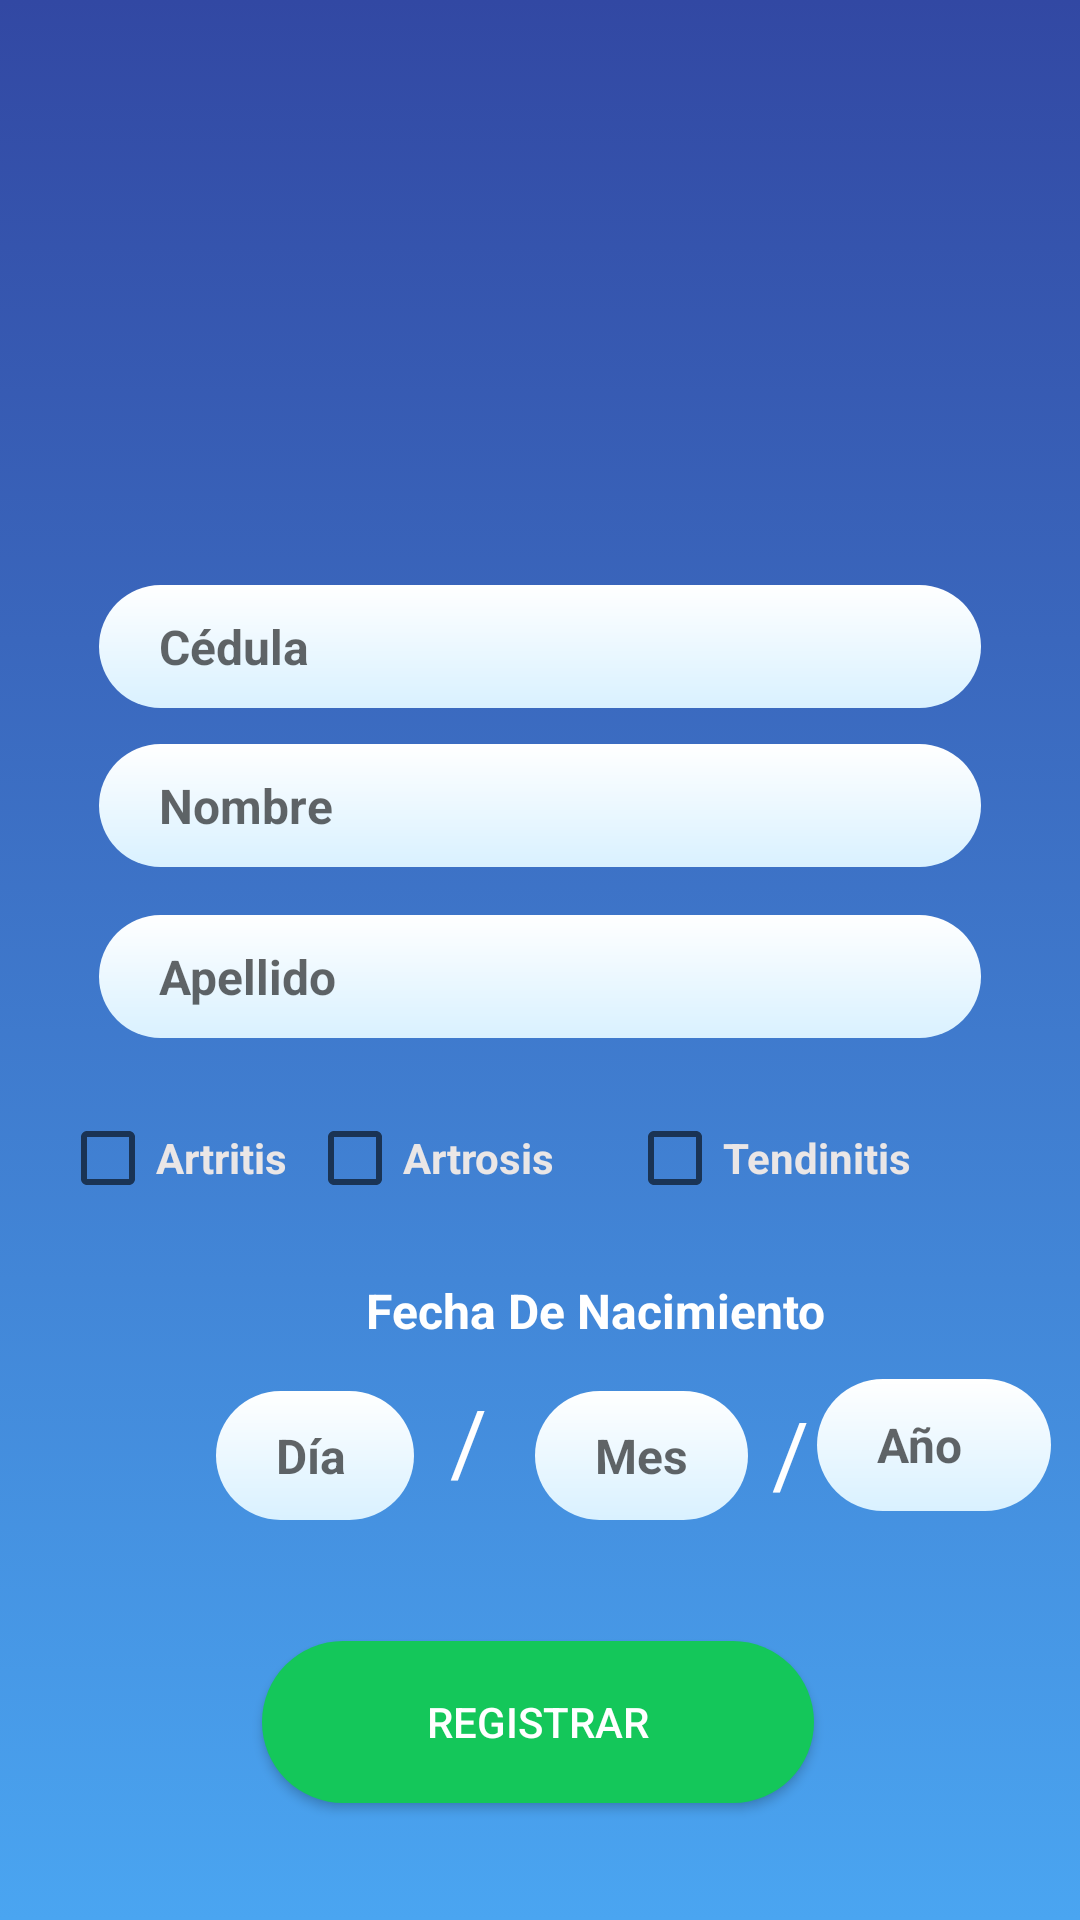

Layout XML and referenced resources for this Android screen:
<!-- AndroidManifest.xml: application theme AppTheme -->
<!-- res/layout/activity_registro.xml -->
<?xml version="1.0" encoding="utf-8"?>
<androidx.constraintlayout.widget.ConstraintLayout xmlns:android="http://schemas.android.com/apk/res/android"
    xmlns:app="http://schemas.android.com/apk/res-auto"
    xmlns:tools="http://schemas.android.com/tools"
    android:layout_width="match_parent"
    android:layout_height="match_parent"
    android:background="@drawable/mibackgroundgradiente"

    tools:context=".Vistas.GestionPacientes.Pacientes.RegistroActivity"
    tools:layout_editor_absoluteY="81dp">

    <ImageView
        android:id="@+id/imageView"
        android:layout_width="275dp"
        android:layout_height="121dp"
        android:layout_margin="50dp"
        android:layout_marginTop="8dp"
        android:src="@drawable/img_usuario"
        app:layout_constraintEnd_toEndOf="parent"
        app:layout_constraintHorizontal_bias="0.496"
        app:layout_constraintStart_toStartOf="parent"
        app:layout_constraintTop_toTopOf="parent"
        tools:ignore="MissingConstraints" />

    <EditText
        android:id="@+id/txt_cedula_registro"
        android:layout_width="294dp"
        android:layout_height="41dp"
        android:layout_marginTop="24dp"
        android:background="@drawable/miplaintext"
        android:ems="10"
        android:hint="Cédula"
        android:inputType="textPersonName"
        android:textColor="#9F000000"
        android:textSize="16sp"
        android:textStyle="bold"
        app:layout_constraintEnd_toEndOf="parent"
        app:layout_constraintHorizontal_bias="0.5"
        app:layout_constraintStart_toStartOf="parent"
        app:layout_constraintTop_toBottomOf="@+id/imageView" />

    <EditText
        android:id="@+id/txt_nombre_registro"
        android:layout_width="294dp"
        android:layout_height="41dp"
        android:layout_marginTop="12dp"
        android:background="@drawable/miplaintext"
        android:ems="10"
        android:hint="Nombre"
        android:inputType="textPersonName"
        android:textColor="#9F000000"
        android:textSize="16sp"
        android:textStyle="bold"
        app:layout_constraintEnd_toEndOf="parent"
        app:layout_constraintHorizontal_bias="0.5"
        app:layout_constraintStart_toStartOf="parent"
        app:layout_constraintTop_toBottomOf="@+id/txt_cedula_registro" />

    <EditText
        android:id="@+id/txt_apellido_registro"
        android:layout_width="294dp"
        android:layout_height="41dp"
        android:layout_marginTop="16dp"
        android:background="@drawable/miplaintext"
        android:ems="10"
        android:hint="Apellido"
        android:inputType="textPersonName"
        android:textColor="#9F000000"
        android:textSize="16sp"
        android:textStyle="bold"
        app:layout_constraintEnd_toEndOf="parent"
        app:layout_constraintHorizontal_bias="0.5"
        app:layout_constraintStart_toStartOf="parent"
        app:layout_constraintTop_toBottomOf="@+id/txt_nombre_registro" />

    <EditText
        android:id="@+id/txt_ano_registro"
        android:layout_width="78dp"
        android:layout_height="44dp"
        android:layout_marginTop="12dp"
        android:background="@drawable/miplaintext"
        android:ems="10"
        android:hint="Año"
        android:inputType="number"
        android:maxLength="4"
        android:textColor="#9F000000"
        android:textSize="16sp"
        android:textStyle="bold"
        app:layout_constraintEnd_toEndOf="parent"
        app:layout_constraintHorizontal_bias="0.208"
        app:layout_constraintStart_toEndOf="@+id/textView2"
        app:layout_constraintTop_toBottomOf="@+id/textView4" />

    <EditText
        android:id="@+id/txt_mes_registro"
        android:layout_width="71dp"
        android:layout_height="43dp"
        android:layout_marginStart="16dp"
        android:layout_marginTop="16dp"
        android:background="@drawable/miplaintext"
        android:ems="10"
        android:hint="Mes"
        android:inputType="number"
        android:maxLength="2"
        android:textColor="#9F000000"
        android:textSize="16sp"
        android:textStyle="bold"
        app:layout_constraintStart_toEndOf="@+id/textView3"
        app:layout_constraintTop_toBottomOf="@+id/textView4" />

    <TextView
        android:id="@+id/textView3"
        android:layout_width="wrap_content"
        android:layout_height="wrap_content"
        android:layout_marginStart="12dp"
        android:layout_marginTop="12dp"
        android:text="/"
        android:textColor="#ffffff"
        android:textSize="30sp"
        app:layout_constraintStart_toEndOf="@+id/txt_dia_registro"
        app:layout_constraintTop_toBottomOf="@+id/textView4" />

    <EditText
        android:id="@+id/txt_dia_registro"
        android:layout_width="66dp"
        android:layout_height="43dp"
        android:layout_marginStart="72dp"
        android:layout_marginTop="16dp"
        android:background="@drawable/miplaintext"
        android:ems="10"
        android:hint="Día"
        android:inputType="number"
        android:maxLength="2"
        android:textColor="#9F000000"
        android:textSize="16sp"
        android:textStyle="bold"
        app:layout_constraintStart_toStartOf="parent"
        app:layout_constraintTop_toBottomOf="@+id/textView4" />

    <Button
        android:id="@+id/btn_registrar_registro"
        android:layout_width="184dp"
        android:layout_height="54dp"
        android:layout_marginBottom="28dp"
        android:background="@drawable/boton_verde"
        android:text="Registrar"
        android:textColor="#ffff"
        app:layout_constraintBottom_toBottomOf="parent"
        app:layout_constraintEnd_toEndOf="parent"
        app:layout_constraintHorizontal_bias="0.497"
        app:layout_constraintStart_toStartOf="parent"
        app:layout_constraintTop_toBottomOf="@+id/textView12" />

    <TextView
        android:id="@+id/textView2"
        android:layout_width="wrap_content"
        android:layout_height="wrap_content"
        android:layout_marginStart="8dp"
        android:layout_marginTop="16dp"
        android:text="/"
        android:textColor="#ffffff"
        android:textSize="30sp"
        app:layout_constraintStart_toEndOf="@+id/txt_mes_registro"
        app:layout_constraintTop_toBottomOf="@+id/textView4" />

    <TextView
        android:id="@+id/textView4"
        android:layout_width="wrap_content"
        android:layout_height="wrap_content"
        android:layout_marginStart="84dp"
        android:layout_marginTop="24dp"
        android:text="Fecha De Nacimiento"
        android:textColor="#ffffff"
        android:textSize="16sp"

        android:textStyle="bold"
        app:layout_constraintEnd_toEndOf="parent"
        app:layout_constraintHorizontal_bias="0.31"
        app:layout_constraintStart_toStartOf="parent"
        app:layout_constraintTop_toBottomOf="@+id/chk_artrosis_registro" />

    <TextView
        android:id="@+id/textView12"
        android:layout_width="401dp"
        android:layout_height="29dp"
        app:layout_constraintTop_toBottomOf="@+id/txt_mes_registro"
        tools:layout_editor_absoluteX="15dp" />

    <CheckBox
        android:id="@+id/chk_artritis_registro"
        android:layout_width="wrap_content"
        android:layout_height="wrap_content"
        android:layout_marginTop="24dp"
        android:text="Artritis"
        android:textColor="#EAE6E6"
        android:textStyle="bold"
        app:layout_constraintEnd_toStartOf="@+id/chk_artrosis_registro"
        app:layout_constraintHorizontal_bias="0.763"
        app:layout_constraintStart_toStartOf="parent"
        app:layout_constraintTop_toBottomOf="@+id/txt_apellido_registro" />

    <CheckBox
        android:id="@+id/chk_artrosis_registro"
        android:layout_width="wrap_content"
        android:layout_height="wrap_content"
        android:layout_marginTop="24dp"
        android:layout_marginEnd="24dp"
        android:text="Artrosis"
        android:textColor="#EAE6E6"
        android:textStyle="bold"
        app:layout_constraintEnd_toStartOf="@+id/chk_tendinitis_registro"
        app:layout_constraintTop_toBottomOf="@+id/txt_apellido_registro" />

    <CheckBox
        android:id="@+id/chk_tendinitis_registro"
        android:layout_width="wrap_content"
        android:layout_height="wrap_content"
        android:layout_marginTop="24dp"
        android:layout_marginEnd="56dp"
        android:text="Tendinitis"
        android:textColor="#EAE6E6"
        android:textStyle="bold"
        app:layout_constraintEnd_toEndOf="parent"
        app:layout_constraintTop_toBottomOf="@+id/txt_apellido_registro" />

</androidx.constraintlayout.widget.ConstraintLayout>
<!-- resources referenced by this layout -->
<resources>
  <!-- drawable boton_verde (drawable) -->
  <?xml version="1.0" encoding="utf-8"?>
  <shape android:shape="rectangle"
      xmlns:android="http://schemas.android.com/apk/res/android">
  
      <corners android:radius="50sp"/>
      <solid android:color="#14c75a"/>
  </shape>
  <!-- drawable mibackgroundgradiente (drawable) -->
  <?xml version="1.0" encoding="utf-8"?>
  <selector xmlns:android="http://schemas.android.com/apk/res/android">
      <item>
          <shape>
              <gradient android:angle="90"
                  android:endColor="#3248A3"
                  android:startColor="#4AA5F1"
                  android:type="linear" />
          </shape>
      </item>
  </selector>
  <!-- drawable miplaintext (drawable) -->
  <?xml version="1.0" encoding="utf-8"?>
  <shape xmlns:android="http://schemas.android.com/apk/res/android" >
  
  
      <gradient android:angle="90"
          android:endColor="#FFFFFF"
          android:startColor="#D9F1FF"
          android:type="linear"
          android:elevation="20dp"/>
  
      <padding
          android:left="20dp"
          android:right="1dp"
          android:bottom="1dp"
          android:top="1dp" />
  
      <corners android:radius="25dp" />
  </shape>
  <style name="AppTheme" parent="Theme.AppCompat.Light.DarkActionBar">
          
          <item name="colorPrimary">#E6434A</item>
          <item name="titleTextColor">#FFFFFF</item>
          <item name="colorPrimaryDark">#B93333</item>
          <item name="colorAccent">@color/colorAccent</item>
      </style>
  <!-- not gathered from this repository: default colours our renderer supplied (Android Studio template values) -->
  <color name="colorAccent">#FF03DAC5</color>
</resources>
